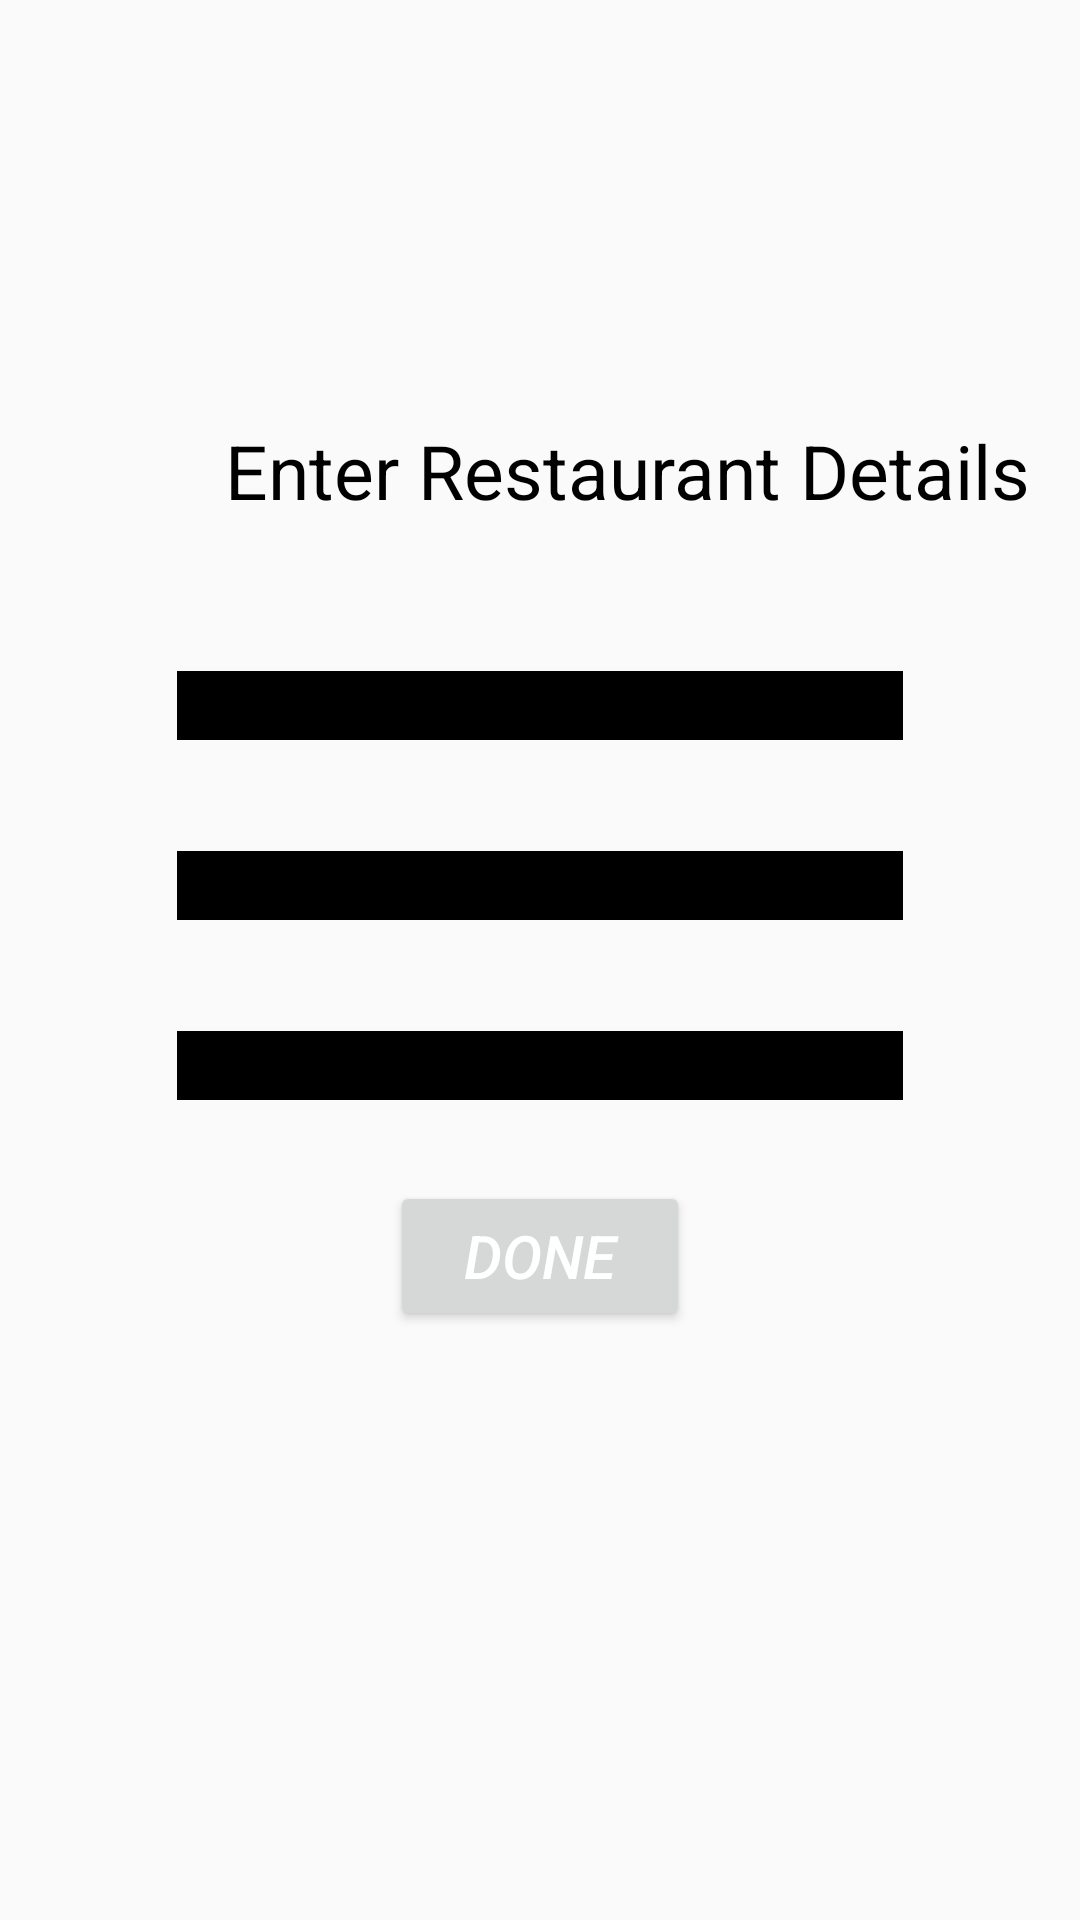

Write the Android layout XML for this screen, with the resource values it uses.
<!-- AndroidManifest.xml: activity theme Theme.AppCompat.Light.DarkActionBar -->
<!-- res/layout/activity_owner_data.xml -->
<?xml version="1.0" encoding="utf-8"?>
<LinearLayout xmlns:android="http://schemas.android.com/apk/res/android"
    xmlns:app="http://schemas.android.com/apk/res-auto"
    xmlns:tools="http://schemas.android.com/tools"
    android:layout_width="match_parent"
    android:layout_height="match_parent"
    android:orientation="vertical"
    android:paddingBottom="80dp"
    android:paddingTop="140dp"
    tools:context=".UI.OwnerDataActivity">

    <TextView
        android:layout_width="wrap_content"
        android:layout_height="wrap_content"
        android:text="Enter Restaurant Details"
        android:textSize="25dp"
        android:textColor="@color/black"
        android:layout_marginBottom="30dp"
        android:layout_marginLeft="75dp"/>

    <EditText
        android:layout_width="250dp"
        android:id="@+id/ownerRestaurantName"
        android:layout_gravity="center"
        android:hint="Enter Restaurant's name"
        android:backgroundTint="@color/black"
        android:backgroundTintMode="src_over"
        android:textColorHint="@color/black"
        android:layout_height="40dp"
        android:layout_margin="10dp"/>

    <EditText
        android:layout_width="250dp"
        android:id="@+id/ownerRestaurantLocation"
        android:layout_gravity="center"
        android:hint="Enter Restaurant's Address"
        android:layout_height="40dp"
        android:backgroundTint="@color/black"
        android:backgroundTintMode="src_over"
        android:textColorHint="@color/black"
        android:layout_margin="10dp"/>


    <EditText
        android:layout_width="250dp"
        android:id="@+id/ownerMinAmountPerOrder"
        android:layout_gravity="center"
        android:hint="Enter the minimum amount per Bill"
        android:inputType="number"
        android:backgroundTint="@color/black"
        android:backgroundTintMode="src_over"
        android:textColorHint="@color/black"
        android:layout_height="40dp"
        android:layout_margin="10dp"/>

    <Button
        android:id="@+id/ownerDone"
        android:layout_width="100dp"
        android:layout_marginTop="10dp"
        android:layout_height="50dp"
        android:layout_gravity="center"
        android:text="DONE"
        android:textStyle="italic"
        android:textColor="@color/white"
        android:textSize="20dp"
        app:backgroundTint="@color/cardview_dark_background" />

    <ProgressBar
        android:id="@+id/progressOwnerDetails"
        android:layout_width="wrap_content"
        android:layout_marginLeft="180dp"
        android:layout_marginTop="20dp"
        android:layout_height="wrap_content" />

</LinearLayout>
<!-- resources referenced by this layout -->
<resources>

  <!-- not gathered from this repository: default colours our renderer supplied (Android Studio template values) -->
  <color name="black">#FF000000</color>
  <color name="white">#FFFFFFFF</color>
</resources>
